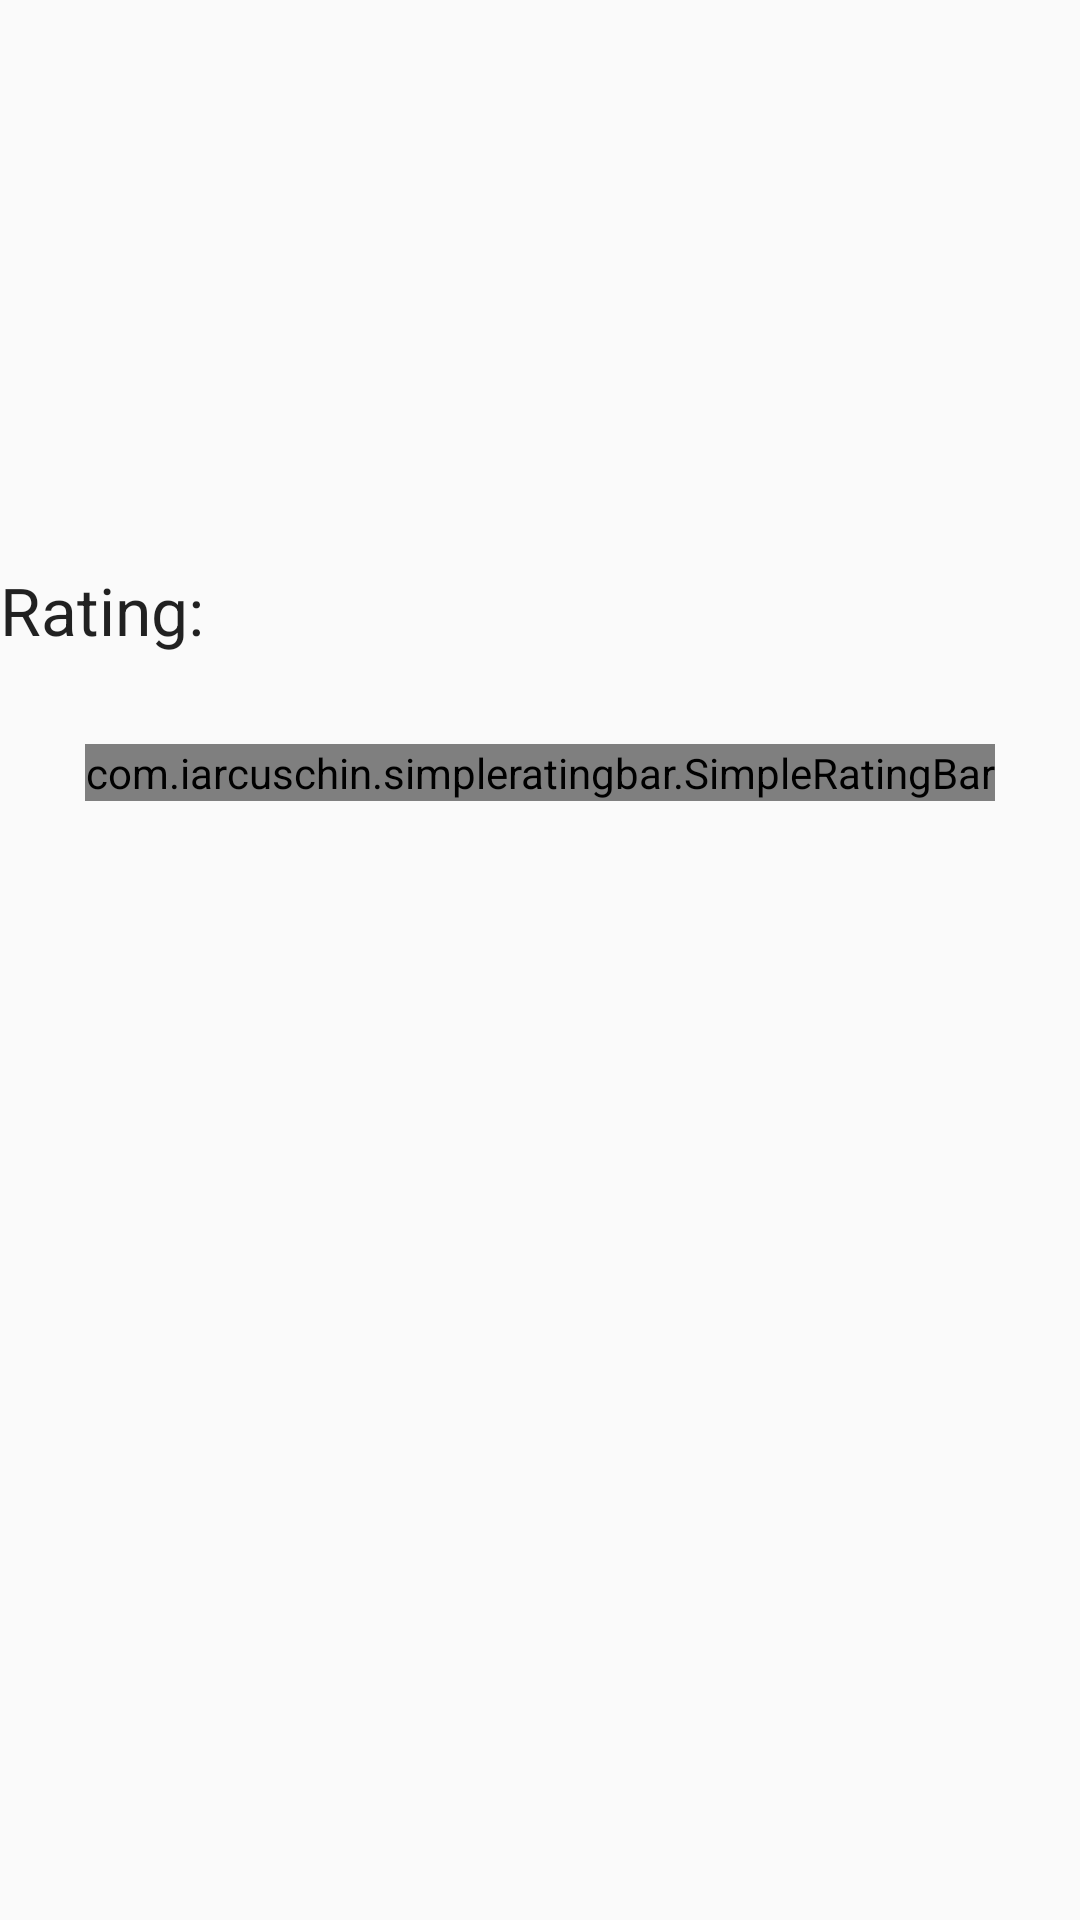

Reconstruct the res/layout file that produces this screen, plus the resources it refers to.
<!-- AndroidManifest.xml: application theme AppTheme -->
<!-- res/layout/fragment_my_profile.xml -->
<LinearLayout xmlns:android="http://schemas.android.com/apk/res/android"
    xmlns:app="http://schemas.android.com/apk/res/android"
    xmlns:tools="http://schemas.android.com/tools"
    android:layout_width="match_parent"
    android:orientation="vertical"
    android:layout_height="match_parent"
    tools:context="com.example.piyush0.questionoftheday.fragments.MyProfileFragment">


    <ImageView
        android:src="@drawable/ic_account_circle_black_24dp"
        android:id="@+id/activity_profile_picture"
        android:layout_width="100dp"
        android:layout_height="100dp" />

    <TextView
        android:layout_marginTop="10dp"
        android:textAppearance="@style/Base.TextAppearance.AppCompat.Large"
        android:id="@+id/activity_profile_name"
        android:layout_width="wrap_content"
        android:layout_height="wrap_content" />

    <TextView
        android:layout_marginTop="10dp"
        android:textAppearance="@style/Base.TextAppearance.AppCompat.Large"
        android:id="@+id/activity_profile_email"
        android:layout_width="wrap_content"
        android:layout_height="wrap_content" />

    <LinearLayout
        android:layout_marginTop="10dp"
        android:orientation="horizontal"
        android:layout_width="wrap_content"
        android:layout_height="wrap_content">

        <TextView
            android:textAppearance="@style/Base.TextAppearance.AppCompat.Large"

            android:text="Rating: "
            android:layout_width="wrap_content"
            android:layout_height="wrap_content" />

        <TextView
            android:textAppearance="@style/Base.TextAppearance.AppCompat.Large"
            android:id="@+id/activity_profile_rating"
            android:layout_gravity="center"
            android:layout_width="wrap_content"
            android:layout_height="wrap_content" />



    </LinearLayout>

    <com.iarcuschin.simpleratingbar.SimpleRatingBar
        android:layout_marginTop="30dp"
        android:layout_gravity="center"
        android:id="@+id/activity_profile_rating_bar"
        android:layout_width="wrap_content"
        android:layout_height="wrap_content"/>



</LinearLayout>
<!-- resources referenced by this layout -->
<resources>
  <style name="AppTheme" parent="Theme.AppCompat.Light.DarkActionBar">
          
          <item name="colorPrimary">@color/colorPrimary</item>
          <item name="colorPrimaryDark">@color/colorPrimaryDark</item>
          <item name="colorAccent">@color/colorAccent</item>
          <item name="android:typeface">sans</item>
      </style>
  <color name="colorPrimary">#Fc4f4f</color>
  <color name="colorPrimaryDark">#303F9F</color>
  <color name="colorAccent">#FF4081</color>
</resources>
